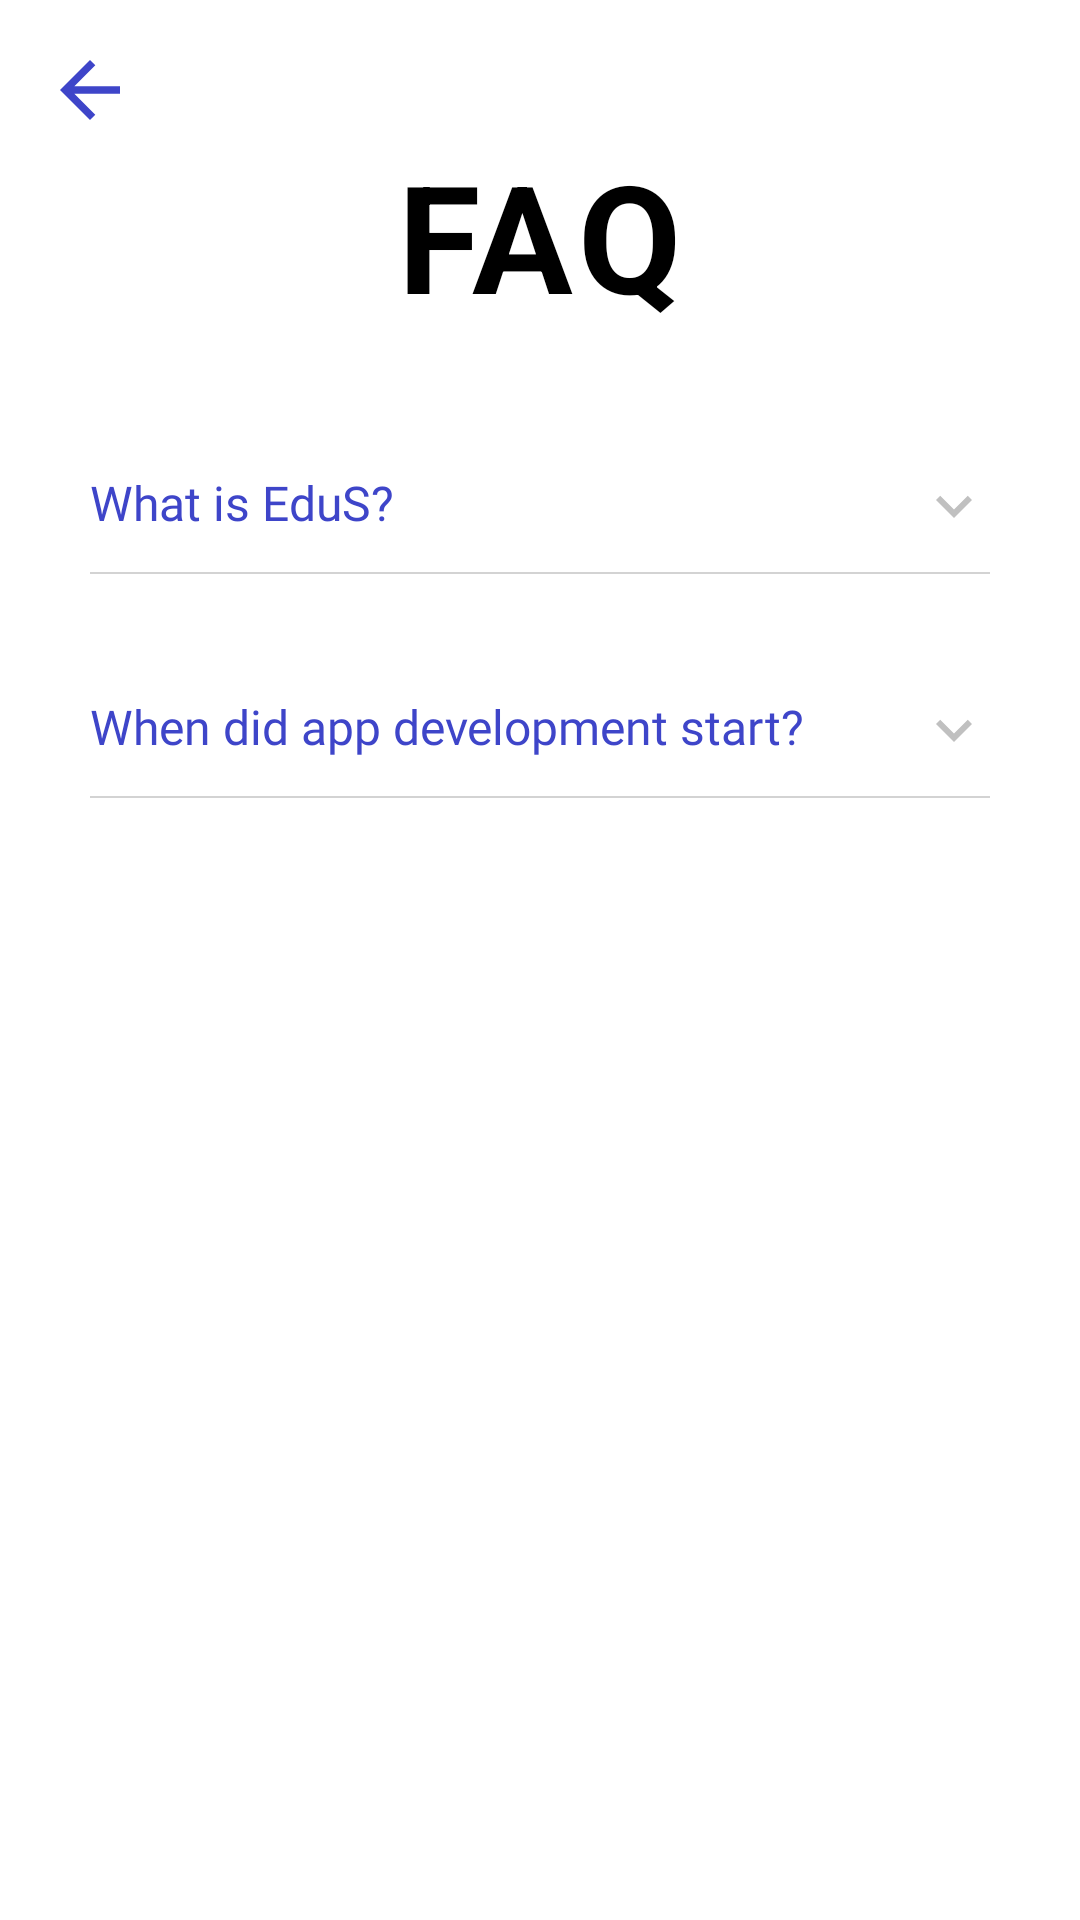

Write the Android layout XML for this screen, with the resource values it uses.
<!-- AndroidManifest.xml: application theme Theme.EduSystem -->
<!-- res/layout/activity_faq.xml -->
<?xml version="1.0" encoding="utf-8"?>
<RelativeLayout xmlns:android="http://schemas.android.com/apk/res/android"
    android:layout_width="match_parent"
    android:layout_height="match_parent">

    <ImageButton
        android:id="@+id/back"
        android:layout_width="wrap_content"
        android:layout_height="wrap_content"
        android:layout_marginLeft="15dp"
        android:layout_marginTop="15dp"
        android:background="@null"
        android:src="@drawable/ic_back_android_blue" />

    <TextView
        android:id="@+id/faq_text"
        android:layout_width="wrap_content"
        android:layout_height="wrap_content"
        android:layout_below="@id/back"
        android:layout_centerHorizontal="true"
        android:letterSpacing="0.04"
        android:text="FAQ"
        android:textColor="@color/black"
        android:textSize="50sp"
        android:textStyle="bold" />

    <RelativeLayout
        android:id="@+id/que_ans1"
        android:layout_below="@+id/faq_text"
        android:paddingVertical="20dp"
        android:layout_marginTop="25dp"
        android:layout_width="match_parent"
        android:layout_height="wrap_content">

        <RelativeLayout
            android:id="@+id/que1"
            android:layout_width="match_parent"
            android:layout_height="wrap_content"
            android:layout_marginHorizontal="30dp"
            android:orientation="horizontal">

            <TextView
                android:layout_width="wrap_content"
                android:layout_height="wrap_content"
                android:fontFamily="@font/poppins_semibold"
                android:text="What is EduS?"
                android:textColor="@color/blue"
                android:textSize="16sp" />

            <ImageView
                android:id="@+id/show1"
                android:layout_width="wrap_content"
                android:layout_height="wrap_content"
                android:layout_alignParentEnd="true"
                android:layout_centerVertical="true"
                android:src="@drawable/ic_expand_more" />
            <ImageView
                android:id="@+id/hide1"
                android:layout_width="wrap_content"
                android:layout_height="wrap_content"
                android:layout_alignParentEnd="true"
                android:layout_centerVertical="true"
                android:visibility="invisible"
                android:src="@drawable/ic_hide"/>
        </RelativeLayout>

        <View
            android:id="@+id/line1"
            android:layout_width="match_parent"
            android:layout_height="0.6dp"
            android:layout_below="@+id/que1"
            android:layout_marginHorizontal="30dp"
            android:layout_marginTop="10dp"
            android:background="@color/light_gray" />
        <TextView
            android:id="@+id/ans1"
            android:layout_width="match_parent"
            android:layout_height="wrap_content"
            android:textColor="@color/black"
            android:layout_marginHorizontal="30dp"
            android:textSize="16sp"
            android:layout_below="@+id/line1"
            android:visibility="gone"
            android:fontFamily="@font/poppins_semibold"
            android:text="It is an educational system designed to make life easier for students"/>
    </RelativeLayout>

    <RelativeLayout
        android:id="@+id/que_ans2"
        android:layout_below="@+id/que_ans1"
        android:paddingVertical="20dp"
        android:layout_width="match_parent"
        android:layout_height="wrap_content">

        <RelativeLayout
            android:id="@+id/que2"
            android:layout_width="match_parent"
            android:layout_height="wrap_content"
            android:layout_marginHorizontal="30dp"
            android:orientation="horizontal">

            <TextView
                android:layout_width="wrap_content"
                android:layout_height="wrap_content"
                android:fontFamily="@font/poppins_semibold"
                android:text="When did app development start?"
                android:textColor="@color/blue"
                android:textSize="16sp" />

            <ImageView
                android:id="@+id/show2"
                android:layout_width="wrap_content"
                android:layout_height="wrap_content"
                android:layout_alignParentEnd="true"
                android:layout_centerVertical="true"
                android:src="@drawable/ic_expand_more" />
            <ImageView
                android:id="@+id/hide2"
                android:layout_width="wrap_content"
                android:layout_height="wrap_content"
                android:layout_alignParentEnd="true"
                android:layout_centerVertical="true"
                android:visibility="invisible"
                android:src="@drawable/ic_hide"/>
        </RelativeLayout>

        <View
            android:id="@+id/line2"
            android:layout_width="match_parent"
            android:layout_height="0.6dp"
            android:layout_below="@+id/que2"
            android:layout_marginHorizontal="30dp"
            android:layout_marginTop="10dp"
            android:background="@color/light_gray" />
        <TextView
            android:id="@+id/ans2"
            android:layout_width="match_parent"
            android:layout_height="wrap_content"
            android:textColor="@color/black"
            android:layout_marginHorizontal="30dp"
            android:textSize="16sp"
            android:layout_below="@+id/line2"
            android:visibility="gone"
            android:fontFamily="@font/poppins_semibold"
            android:text="Development started in March 2022"/>
    </RelativeLayout>
</RelativeLayout>
<!-- resources referenced by this layout -->
<resources>
  <color name="black">#FF000000</color>
  <color name="blue">#3E45C9</color>
  <color name="light_gray">#D3D3D3</color>
  <!-- drawable ic_back_android_blue (drawable) -->
  <vector android:autoMirrored="true" android:height="30dp"
      android:tint="#3E45C9" android:viewportHeight="24"
      android:viewportWidth="24" android:width="30dp" xmlns:android="http://schemas.android.com/apk/res/android">
      <path android:fillColor="@android:color/white" android:pathData="M20,11H7.83l5.59,-5.59L12,4l-8,8 8,8 1.41,-1.41L7.83,13H20v-2z"/>
  </vector>
  <!-- drawable ic_expand_more (drawable) -->
  <vector android:height="24dp" android:tint="#C0C0C0"
      android:viewportHeight="24" android:viewportWidth="24"
      android:width="24dp" xmlns:android="http://schemas.android.com/apk/res/android">
      <path android:fillColor="@android:color/white" android:pathData="M16.59,8.59L12,13.17 7.41,8.59 6,10l6,6 6,-6z"/>
  </vector>
  <!-- drawable ic_hide (drawable) -->
  <vector android:height="24dp" android:tint="#C0C0C0"
      android:viewportHeight="24" android:viewportWidth="24"
      android:width="24dp" xmlns:android="http://schemas.android.com/apk/res/android">
      <path android:fillColor="@android:color/white" android:pathData="M12,8l-6,6 1.41,1.41L12,10.83l4.59,4.58L18,14z"/>
  </vector>
  <style name="Theme.EduSystem" parent="Theme.MaterialComponents.DayNight.NoActionBar">
          
          <item name="colorPrimary">@color/blue</item>
          <item name="colorPrimaryVariant">@color/purple_700</item>
          <item name="colorOnPrimary">@color/white</item>
          
          <item name="colorSecondary">@color/teal_200</item>
          <item name="colorSecondaryVariant">@color/teal_700</item>
          <item name="colorOnSecondary">@color/black</item>
          
          <item name="android:statusBarColor" tools:targetApi="l">?attr/colorPrimaryVariant</item>
          
      </style>
  <color name="purple_700">#FF3700B3</color>
  <color name="white">#FFFFFFFF</color>
  <color name="teal_200">#FF03DAC5</color>
  <color name="teal_700">#FF018786</color>
</resources>
